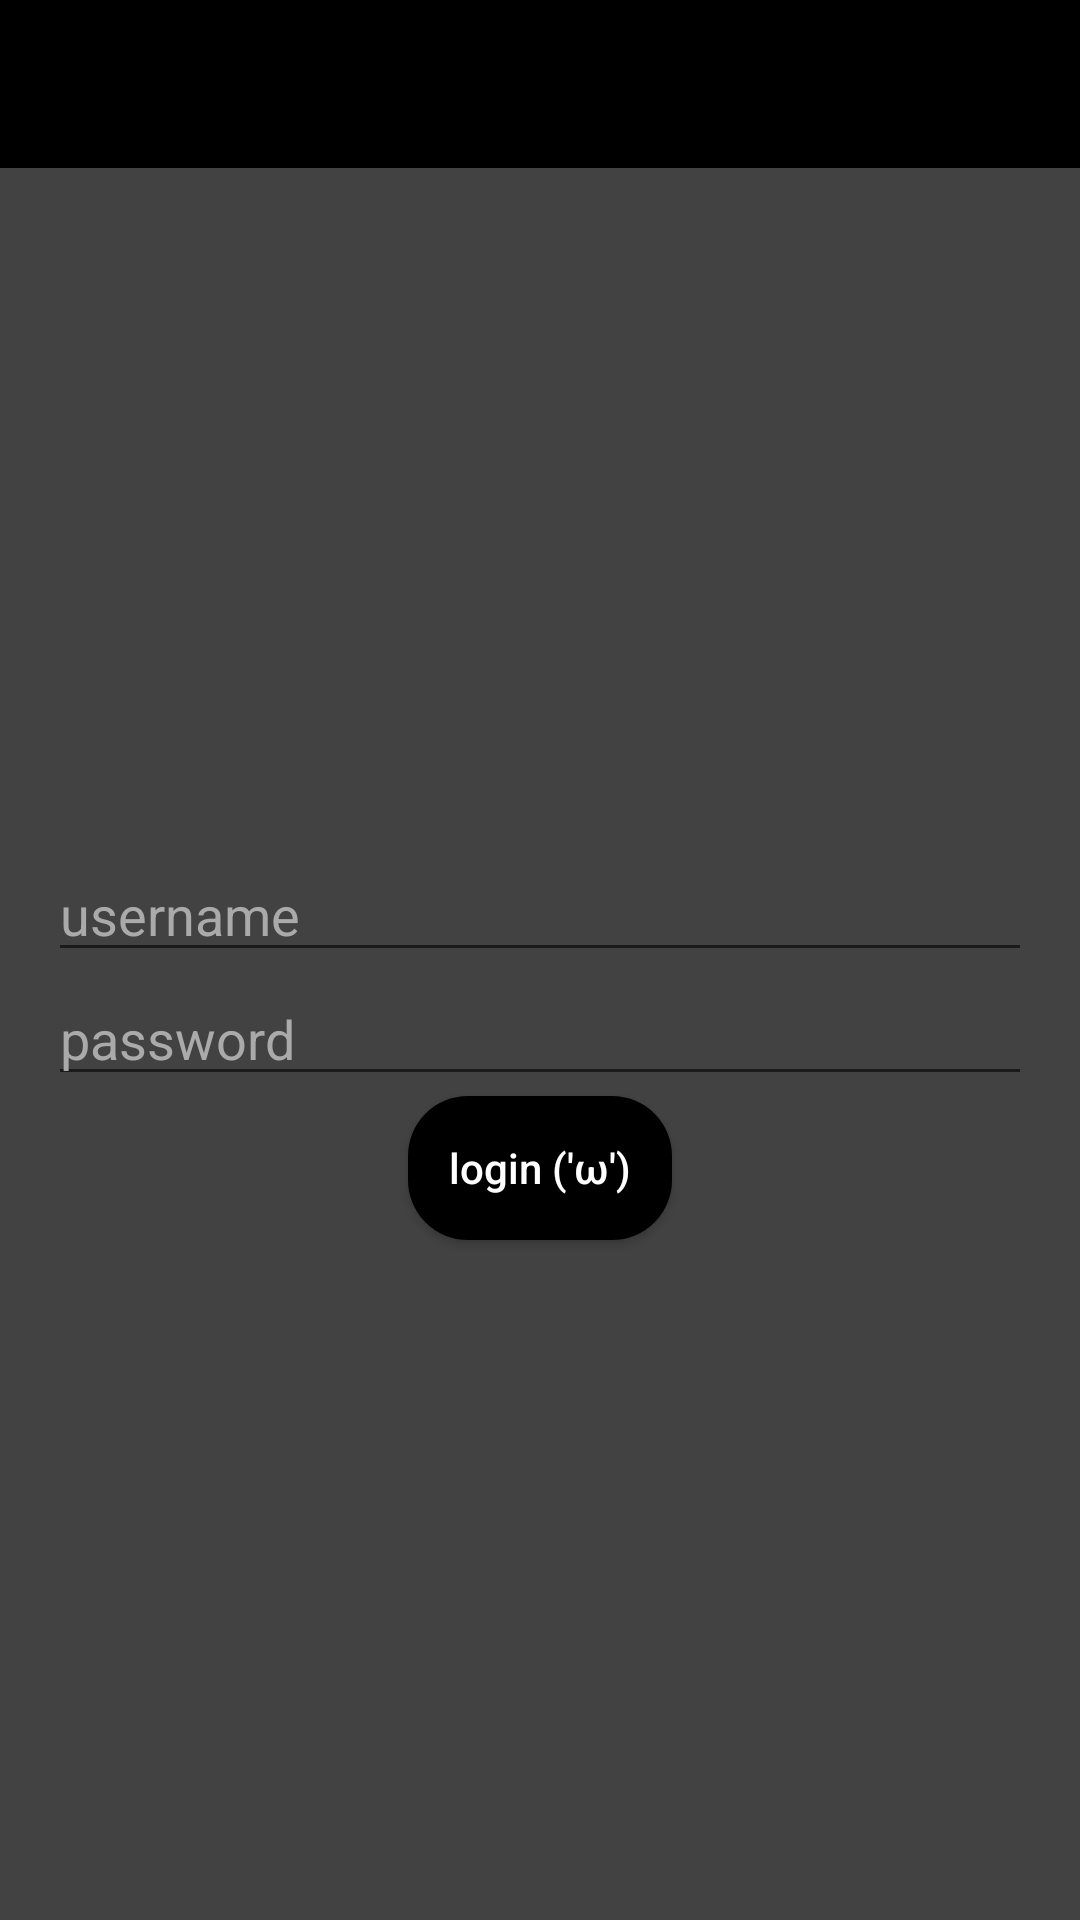

Write the Android layout XML for this screen, with the resource values it uses.
<!-- AndroidManifest.xml: application theme Theme.AppCompat.Light.NoActionBar -->
<!-- res/layout/activity_login.xml -->
<?xml version="1.0" encoding="utf-8"?>
<LinearLayout xmlns:android="http://schemas.android.com/apk/res/android"
    xmlns:app="http://schemas.android.com/apk/res-auto"
    xmlns:tools="http://schemas.android.com/tools"
    tools:context=".LoginActivity"
    android:layout_width="match_parent"
    android:layout_height="match_parent"
    android:orientation="vertical"
    android:background="@color/cardview_dark_background"
    android:gravity="center">

    <androidx.appcompat.widget.Toolbar
        android:id="@+id/todo_toolbar"
        android:layout_width="match_parent"
        android:layout_height="wrap_content"
        android:background="@color/black"
        android:minHeight="?attr/actionBarSize"
        android:theme="?attr/actionBarTheme" />

    <LinearLayout
        android:layout_width="match_parent"
        android:layout_height="match_parent"
        android:gravity="center"
        android:orientation="vertical"
        android:padding="16dp">

        <EditText
            android:id="@+id/etUsername"
            android:layout_width="match_parent"
            android:layout_height="wrap_content"
            android:hint="username"
            android:textColorHint="@android:color/darker_gray"
            android:textColor="@color/white"/>

        <EditText
            android:id="@+id/etPassword"
            android:layout_width="match_parent"
            android:layout_height="wrap_content"
            android:hint="password"
            android:textColorHint="@android:color/darker_gray"
            android:inputType="textPassword"
            android:textColor="@color/white"/>

        <Button
            android:id="@+id/btnLogin"
            android:layout_width="wrap_content"
            android:layout_height="wrap_content"
            android:background="@drawable/button_rounded_background"
            android:text="login ('ω')"
            android:textAllCaps="false"
            android:textColor="@color/white" />

    </LinearLayout>

</LinearLayout>
<!-- resources referenced by this layout -->
<resources>
  <!-- drawable button_rounded_background (drawable) -->
  <?xml version="1.0" encoding="utf-8"?>
  
      <shape xmlns:android="http://schemas.android.com/apk/res/android">
          <solid android:color="@color/black" /> 
          <corners android:radius="20dp" /> 
      </shape>
  <!-- not gathered from this repository: default colours our renderer supplied (Android Studio template values) -->
  <color name="black">#FF000000</color>
  <color name="white">#FFFFFFFF</color>
</resources>
